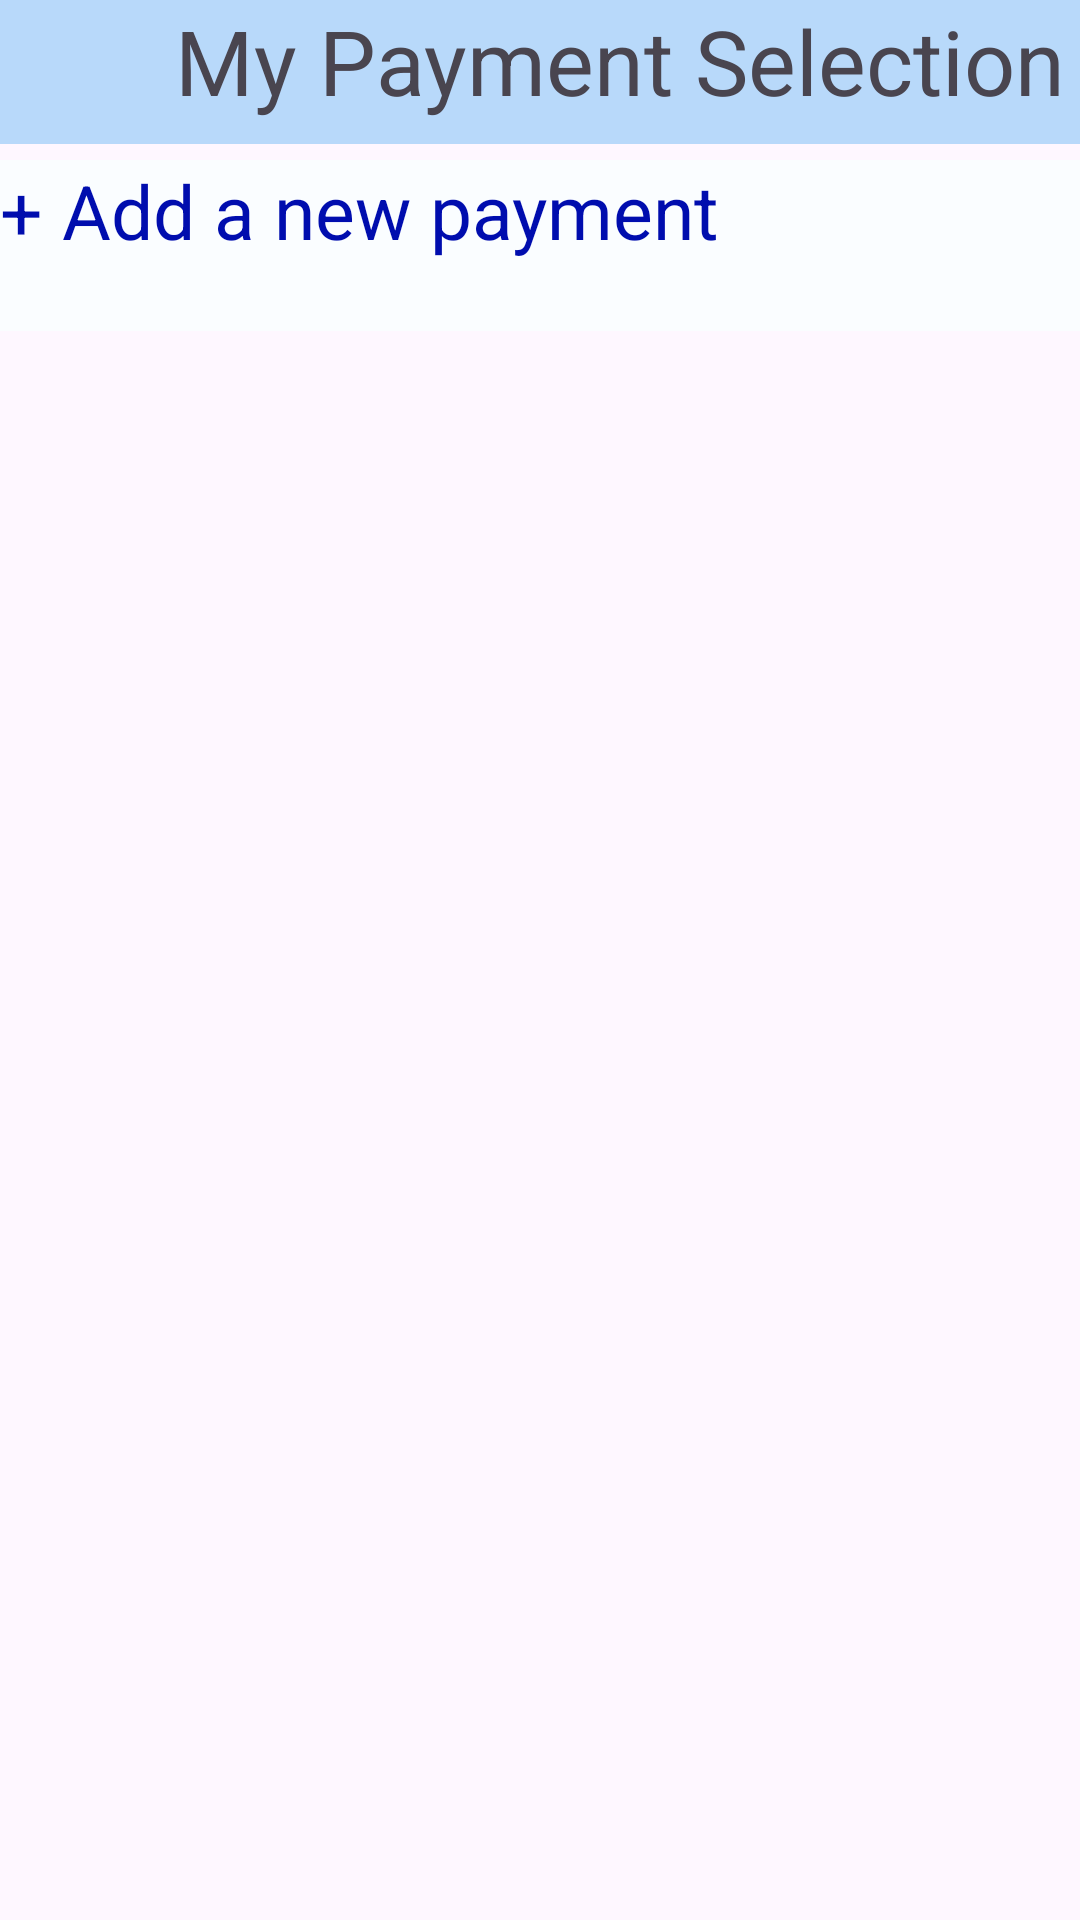

The Android layout XML behind this screen, and the referenced resources:
<!-- AndroidManifest.xml: application theme Theme.ArecaNut -->
<!-- res/layout/paymenttselection.xml -->
<?xml version="1.0" encoding="utf-8"?>
<androidx.constraintlayout.widget.ConstraintLayout xmlns:android="http://schemas.android.com/apk/res/android"
    xmlns:app="http://schemas.android.com/apk/res-auto"
    xmlns:tools="http://schemas.android.com/tools"
    android:layout_width="match_parent"
    android:layout_height="match_parent"
    tools:context=".BuyerNotification">

    <RelativeLayout
        android:id="@+id/relativeLayout6"
        android:layout_width="413dp"
        android:layout_height="48dp"
        app:layout_constraintBottom_toBottomOf="parent"
        app:layout_constraintEnd_toEndOf="parent"
        app:layout_constraintHorizontal_bias="0.0"
        app:layout_constraintStart_toStartOf="parent"
        app:layout_constraintTop_toTopOf="parent"
        app:layout_constraintVertical_bias="0.0"
        tools:ignore="MissingConstraints">

        <TextView
            android:layout_width="match_parent"
            android:layout_height="match_parent"
            android:background="@color/g_blue100"
            android:inputType="none"
            android:text="My Payment Selection"
            android:textSize="30dp"
            android:textAlignment="center"></TextView>

    </RelativeLayout>
    <RelativeLayout
        android:layout_width="413dp"
        android:layout_height="48dp"
        app:layout_constraintBottom_toBottomOf="parent"
        app:layout_constraintEnd_toEndOf="parent"
        app:layout_constraintHorizontal_bias="0.0"
        app:layout_constraintStart_toStartOf="parent"
        app:layout_constraintTop_toTopOf="parent"
        app:layout_constraintVertical_bias="0.0"
        tools:ignore="MissingConstraints">

    </RelativeLayout>


    <androidx.recyclerview.widget.RecyclerView
        android:id="@+id/recyclerView2"
        android:layout_width="409dp"
        android:layout_height="662dp"
        android:layout_marginTop="96dp"
        app:layout_constraintBottom_toBottomOf="parent"
        app:layout_constraintEnd_toEndOf="parent"
        app:layout_constraintStart_toStartOf="parent"
        app:layout_constraintTop_toTopOf="@+id/relativeLayout6"
        app:layout_constraintVertical_bias="1.0"
        tools:ignore="MissingConstraints">

    </androidx.recyclerview.widget.RecyclerView>

    <TextView
        android:id="@+id/txtnewaddress"
        android:layout_width="404dp"
        android:layout_height="57dp"
        android:background="@color/g_card_background"
        android:text="+ Add a new payment"
        android:textColor="@color/g_blue"
        android:textSize="25dp"
        app:layout_constraintBottom_toBottomOf="parent"
        app:layout_constraintEnd_toEndOf="parent"
        app:layout_constraintHorizontal_bias="0.0"
        app:layout_constraintStart_toStartOf="parent"
        app:layout_constraintTop_toBottomOf="@+id/relativeLayout6"
        app:layout_constraintVertical_bias="0.01"
        tools:ignore="MissingConstraints"></TextView>
</androidx.constraintlayout.widget.ConstraintLayout>
<!-- resources referenced by this layout -->
<resources>
  <color name="g_blue">#000DAE</color>
  <color name="g_blue100">#B8D9FA</color>
  <color name="g_card_background">#FAFDFF</color>
  <style name="Theme.ArecaNut" parent="Base.Theme.ArecaNut" />
  <style name="Base.Theme.ArecaNut" parent="Theme.Material3.DayNight.NoActionBar">
          7
          <item name="colorPrimary">@color/lavender</item>
          <item name="colorPrimaryVariant">@color/lavender</item>
          <item name="colorOnPrimary">@color/white</item>
          
          <item name="colorSecondary">@color/teal_200</item>
          <item name="colorSecondaryVariant">@color/teal_700</item>
          <item name="colorOnSecondary">@color/black</item>
          
          <item name="android:statusBarColor" tools:targetApi="l">?attr/colorPrimaryVariant</item>
      </style>
  <color name="lavender">#8692f7</color>
  <color name="white">#FFFFFFFF</color>
  <color name="teal_200">#FF03DAC5</color>
  <color name="teal_700">#FF018786</color>
  <color name="black">#FF000000</color>
</resources>
